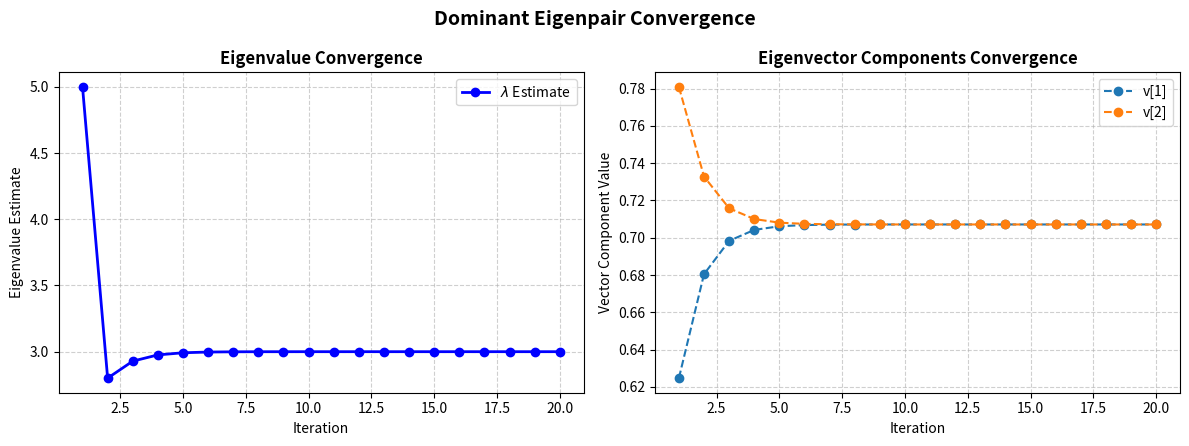
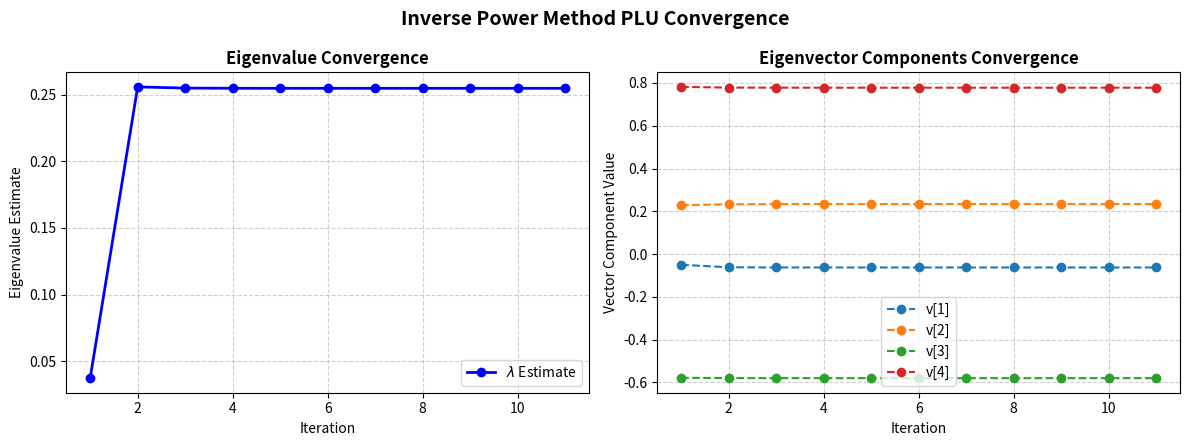

Reproduce these figures in Python, in order.
import numpy as np

def plu_decompose_trj(A,hand_written=True):

    A = A.astype(float).copy()
    n = A.shape[0]
    U = A.copy()
    L = np.eye(n)
    P = np.eye(n)

    for k in range(n-1):

        pivot = k

        if hand_written:
            for i in range(k+1, n):
                if abs(U[i,k])>abs(U[pivot,k]):
                    pivot = i
        else:
            pivot = k+np.argmax(np.abs(U[k:, k]))
        
        if pivot!=k:

            if hand_written:
                # swap for U and P, row k and row pivot
                for j in range(n):

                    U[k,j], U[pivot,j] = U[pivot,j], U[k,j]
                    P[k,j], P[pivot,j] = P[pivot,j], P[k,j]
                if k>0:
                    # swap the already stored multipliers before the kth ""column""
                    for j in range(k):
                        L[k,j], L[pivot,j] = L[pivot,j], L[k,j]
            else:
                U[[k,pivot]] = U[[pivot,k]]
                P[[k,pivot]] = P[[pivot,k]]

                if k>0:
                    L[[k,pivot], :k] = L[[pivot,k],:k]
            
        for i in range(k+1,n):
            m = U[i,k]/U[k,k]
            L[i,k] = m

            if hand_written:
                for j in range(k,n): # <- columns actually
                    U[i,j] -= m*U[k,j]
            else:
                U[i,k:] -= m*U[k,k:]
            
    return P,L,U

def for_sub(L,P,b,hand_written=True):
    Pb = P@b
    n = len(Pb)
    z = np.zeros(n)

    for i in range(n):
        if hand_written:
            total_sum = 0.0
            for j in range(i):
                total_sum += L[i,j]*z[j]
            z[i] = (Pb[i] - total_sum)/L[i,i]
        else:
            z[i] = (Pb[i]-L[i,:i]@z[:i])/L[i,i]
    return z



def back_sub(U,z,hand_written=True):
    n = len(z)
    x = np.zeros(n)

    for i in range (n-1,-1,-1):
        if hand_written:
            total_sum = 0.0
            for j in range(i+1,n):
                total_sum += U[i,j]*x[j]
            x[i] = (z[i]-total_sum)/U[i,i]
        else:
            x[i] = (z[i]-U[i,i+1:]@x[i+1:])/U[i,i]

    
    return x








import matplotlib.pyplot as plt

def plot_convergence(eval_history, evec_history, title="Power Method Convergence", save_path="convergence_plot.png", show_plot=False):
    """
    Plots the iteration-by-iteration convergence of:
    1. Eigenvalues
    2. Eigenvector components (v1, v2, ..., vn)
    """
    eval_history = np.array(eval_history)
    evec_history = np.array(evec_history)  # shape (iterations, n)
    iters = np.arange(1, len(eval_history) + 1)
    
    fig, (ax1, ax2) = plt.subplots(1, 2, figsize=(12, 4.5))
    
    # --- Subplot 1: Eigenvalue Convergence ---
    ax1.plot(iters, eval_history, 'o-', color='b', linewidth=2, label=r'$\lambda$ Estimate')
    ax1.set_title("Eigenvalue Convergence", fontsize=12, fontweight='bold')
    ax1.set_xlabel("Iteration")
    ax1.set_ylabel("Eigenvalue Estimate")
    ax1.grid(True, linestyle='--', alpha=0.6)
    ax1.legend()
    
    # --- Subplot 2: Eigenvector Components Convergence ---
    n_dim = evec_history.shape[1]
    for comp in range(n_dim):
        comp_vals = evec_history[:, comp]
        ax2.plot(iters, comp_vals, 'o--', label=f'v[{comp+1}]')
        
    ax2.set_title("Eigenvector Components Convergence", fontsize=12, fontweight='bold')
    ax2.set_xlabel("Iteration")
    ax2.set_ylabel("Vector Component Value")
    ax2.grid(True, linestyle='--', alpha=0.6)
    ax2.legend()
    
    plt.suptitle(title, fontsize=14, fontweight='bold')
    plt.tight_layout()
    
    if save_path:
        plt.savefig(save_path, dpi=300)
        print(f"\n[Plot Saved] Convergence plot saved to: {save_path}")
    
    if show_plot:
        plt.show()
    else:
        plt.close(fig)


# normal one

def power_iteration_trj( A, x0, tol=1e-9, max_iter=1000, hand_written= True ):
    x = x0.astype(float).copy()
    prev_est = None
    eval_history = []
    evec_history = []

    for _ in range(max_iter):

        y = A @ x

        if hand_written:
            curr_est = y[0]
            for i in range(1,len(y)):
                if abs(y[i])>abs(curr_est):
                    curr_est = y[i]
        else:
            curr_est = y[np.argmax(np.abs(y))]

        eval_history.append(curr_est)

        if abs(curr_est) < tol:
            raise ValueError("Zero eigenvalue estimate encountered.")
        
        if prev_est is not None:
            ea = abs((curr_est-prev_est)/curr_est)*100
        else:
            ea = None
        
        prev_est = curr_est
        
        x_new = y/curr_est

        # Track normalized eigenvector estimate
        if hand_written:
            norm_sq = 0.0
            for val in x_new:
                norm_sq += val * val
            evec_history.append(x_new / (norm_sq ** 0.5))
        else:
            evec_history.append(x_new / np.linalg.norm(x_new))

        
        if hand_written:
            max_diff = 0.0
            for i in range(len(x)):
                diff = abs(x[i]-x_new[i])
                if diff > max_diff:
                    max_diff = diff
        else:
            max_diff = np.max(np.abs(x-x_new))
        
        x = x_new

        if max_diff < tol:
            break

    # outside loop
    if hand_written:
        norm_sq = 0.0
        for val in x:
            norm_sq+=val*val
        x = x/(norm_sq**0.5)
    else:
        x = x / np.linalg.norm(x)
    
    return curr_est, x, ea, eval_history, evec_history

def deflate( A, v, lam, hand_written=True):


    if hand_written:
        # normalize v
        n = len(v)
        norm_sq = 0.0
        for val in v:
            norm_sq+=val*val
        norm = norm_sq**0.5
        if norm < 1e-10:
            raise ValueError('Division by zero')
        
        v_hat = v/norm

        A_next = A.copy()

        for i in range(n):
            for j in range(n):
                A_next[i,j]-=lam*v_hat[i]*v_hat[j]

    else:
        v_hat = v / np.linalg.norm(v)
        A_next = A - lam*np.outer(v_hat,v_hat)

    return A_next


def find_all_eignes( A, x0, tol=1e-9, max_iter=1000, hand_written=True):
    n = A.shape[0]
    A_work = A.astype(float).copy()

    evals, evecs = [], []
    eval_histories, evec_histories = [], []

    for i in range(n):
        curr_lam, curr_vec, _, eval_hist, evec_hist = power_iteration_trj(
            A=A_work, x0=x0, tol=tol, max_iter=max_iter, hand_written=hand_written
        )
        evals.append(curr_lam)
        evecs.append(curr_vec)
        eval_histories.append(eval_hist)
        evec_histories.append(evec_hist)

        print(f"eigenpair {i+1}: lambda={curr_lam:.6f}  v={np.round(curr_vec,5)}")

        A_work = deflate(A=A_work, v=curr_vec, lam=curr_lam, hand_written=hand_written)
    
    evals = np.array(evals)
    evecs = np.column_stack(evecs)

    return evals, evecs, eval_histories, evec_histories



A = np.array([
    [2,1],
    [1,2]
], dtype=float)

x0 = np.array([1,2], dtype=float)

evals, evecs, eval_histories, evec_histories = find_all_eignes(
    A,
    x0,
    hand_written=True
)

print("Eigenvalues:", np.round(evals, 6))
print("Eigenvectors:\n", np.round(evecs, 6))

print("\nHistories:")
for i, h in enumerate(eval_histories):
    print(f"Eigenpair {i+1} Eigenvalues:", np.round(h, 6))

# Plot convergence for Eigenpair 1
plot_convergence(eval_histories[0], evec_histories[0], title="Dominant Eigenpair Convergence", save_path="dominant_eigenpair_convergence.png")


# --- 2. Test PLU Decomposition ---

A = np.array(
    [
        [20, 15, 10],
        [-3, -2.249, 7],
        [5, 1, 3]
    ], dtype=float
)
b = np.array(
    [45, 1.751, 9], dtype=float
)


print("\n" + "=" * 45)
print("PLU DECOMPOSITION & SOLVER")
print("=" * 45)
P, L, U = plu_decompose_trj(A, hand_written=True)
print("P =\n", np.round(P, 6))
print("L =\n", np.round(L, 6))
print("U =\n", np.round(U, 6))
print("Reconstruction check (P @ A == L @ U):", np.allclose(P @ A, L @ U))
z = for_sub(L, P, b, hand_written=True)
x_sol = back_sub(U, z, hand_written=True)
print(f"\nSolving Ax = b for b = {b}:")
print("z (Forward Sub): ", np.round(z, 6))
print("x (Backward Sub):", np.round(x_sol, 6))
print("NumPy solve:     ", np.round(np.linalg.solve(A, b), 6))
print("=" * 45)


A = np.array(
    [
        [2,1],
        [1,2]
    ], dtype=float
)

b = np.array(
    [
        1,2
    ], dtype=float
)

A_inv = np.linalg.inv(A)

eigen_val, eigen_vec, ea, eval_h, evec_h = power_iteration_trj(A_inv, b, hand_written=False)
print(np.round(eigen_val))
min_eigne_val = 1 / eigen_val
print(np.round(min_eigne_val))

lambdas, _ = np.linalg.eig(A)
print(f'Min EigenValue (numpy): {np.min(np.abs(lambdas)):.6f}')


def inverse_power_iter_trj(A, x0, tol=1e-9, max_iter=1000, hand_written=True):
    A_inv = np.linalg.inv(A)
    eigen_val, eigen_vec, ea, eval_hist, evec_hist = power_iteration_trj(A_inv, x0, tol=tol, max_iter=max_iter, hand_written=hand_written)
    eigen_val = 1 / eigen_val
    return eigen_val, eigen_vec, ea, eval_hist, evec_hist


def power_iteration_plu_generalized(A, x0, tol=1e-9, max_iter=1000, hand_written=True, is_inverse=True):
    x = x0.astype(float).copy()
    prev_est = None
    eval_history = []
    evec_history = []

    if is_inverse:
        # 1. Compute PLU decomposition once
        P, L, U = plu_decompose_trj(A, hand_written=hand_written)

    for _ in range(max_iter):
        if is_inverse:
            # 2. Solve A @ y = x using forward and backward substitution (y = A^-1 @ x)
            z = for_sub(L, P, x, hand_written=hand_written)
            y = back_sub(U, z, hand_written=hand_written)
        else:
            # otherwise normal operations as always
            y = A @ x

        if hand_written:
            curr_est = y[0]
            for i in range(1, len(y)):
                if abs(y[i]) > abs(curr_est):
                    curr_est = y[i]
        else:
            curr_est = y[np.argmax(np.abs(y))]

        eval_val = (1.0 / curr_est) if is_inverse else curr_est
        eval_history.append(eval_val)

        if abs(curr_est) < tol:
            raise ValueError("Zero eigenvalue estimate encountered.")
        
        if prev_est is not None:
            ea = abs((curr_est - prev_est) / curr_est) * 100
        else:
            ea = None
        
        prev_est = curr_est
        
        x_new = y / curr_est

        # Track normalized eigenvector estimate
        if hand_written:
            norm_sq = 0.0
            for val in x_new:
                norm_sq += val * val
            evec_history.append(x_new / (norm_sq ** 0.5))
        else:
            evec_history.append(x_new / np.linalg.norm(x_new))

        if hand_written:
            max_diff = 0.0
            for i in range(len(x)):
                diff = abs(x[i] - x_new[i])
                if diff > max_diff:
                    max_diff = diff
        else:
            max_diff = np.max(np.abs(x - x_new))
        
        x = x_new

        if max_diff < tol:
            break

    # Normalize final eigenvector
    if hand_written:
        norm_sq = 0.0
        for val in x:
            norm_sq += val * val
        x = x / (norm_sq ** 0.5)
    else:
        x = x / np.linalg.norm(x)
    
    if is_inverse:
        curr_est = 1.0 / curr_est

    return curr_est, x, ea, eval_history, evec_history


# --- Test Inverse Power Methods ---
print("\n" + "=" * 45)
print("INVERSE POWER METHOD (PLU vs Explicit Inverse)")
print("=" * 45)

A = np.array([[4, 1, 0, 0],
              [1, 3, 1, 0],
              [0, 1, 2, 1],
              [0, 0, 1, 1]], dtype=float)
x0 = np.array([1, 2, -5, 7], dtype=float)  

eval_plu, evec_plu, _, eval_h_plu, evec_h_plu = power_iteration_plu_generalized(A, x0, hand_written=False, is_inverse=True)
eval_inv, evec_inv, _, eval_h_inv, evec_h_inv = inverse_power_iter_trj(A, x0, hand_written=True)

print("Smallest Eigenvalue (via PLU):           ", round(eval_plu, 6))
print("Smallest Eigenvalue (via Explicit Inv):  ", round(eval_inv, 6))
print("Smallest Eigenvalue (np.linalg.eig):     ", round(float(np.min(np.abs(np.linalg.eig(A)[0]))), 6))
print("Eigenvector (via PLU):", np.round(evec_plu, 6))
print("=" * 45)

# Plot convergence for Inverse Power Method
plot_convergence(eval_h_plu, evec_h_plu, title="Inverse Power Method PLU Convergence", save_path="inverse_power_plu_convergence.png")
